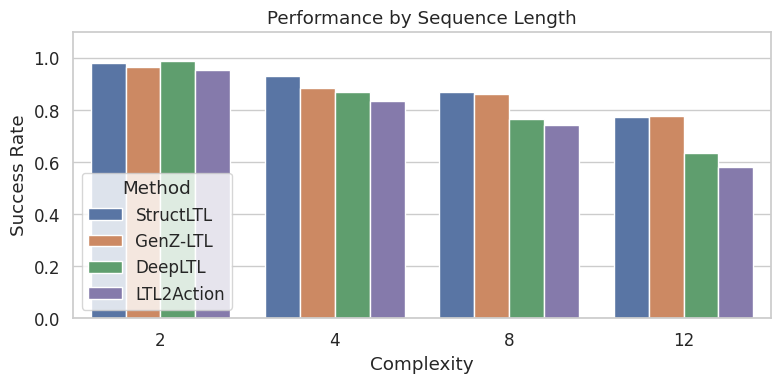

Write the Python code that produced this figure.
import matplotlib.pyplot as plt
import pandas as pd
import seaborn as sns

# 1. Publication-ready settings
plt.rcParams.update(
    {
        "font.size": 12,
        "axes.titlesize": 14,
        "axes.labelsize": 12,
        "xtick.labelsize": 10,
        "ytick.labelsize": 10,
        "legend.fontsize": 10,
        "figure.dpi": 150,
    }
)
sns.set_theme(style="whitegrid", font_scale=1.1)

# 2. Palette Setup
base_palette = list(sns.color_palette())
if len(base_palette) > 3:
    base_palette.pop(3)  # remove red

with sns.color_palette(base_palette):
    # 3. Data Preparation
    # Mapping rows to [12, 8, 4, 2] based on your update
    x_values = [12, 8, 4, 2]
    methods = ["StructLTL", "GenZ-LTL", "DeepLTL", "LTL2Action"]

    # Raw data: (mean, std)
    raw_data = [
        [(0.771, 0.084), (0.775, 0.018), (0.635, 0.155), (0.581, 0)],  # 12
        [(0.868, 0.052), (0.861, 0.011), (0.765, 0.115), (0.741, 0)],  # 8
        [(0.930, 0.025), (0.884, 0.009), (0.867, 0.055), (0.834, 0)],  # 4
        [(0.978, 0.010), (0.964, 0.004), (0.989, 0.009), (0.953, 0)],  # 2
    ]

    rows = []
    for i, x in enumerate(x_values):
        for j, method in enumerate(methods):
            mean, std = raw_data[i][j]
            rows.append(
                {"Complexity": x, "Method": method, "Success Rate": mean, "std": std}
            )

    df = pd.DataFrame(rows)
    # Sorting by Complexity so the bar chart flows 2 -> 12
    df = df.sort_values("Complexity")

    # 4. Plotting
    plt.figure(figsize=(8, 4))

    # Create the barplot
    ax = sns.barplot(
        data=df,
        x="Complexity",
        y="Success Rate",
        hue="Method",
        palette=base_palette,
        # edgecolor="black",
        linewidth=1,
    )

    # # 5. Add Error Bars manually (since they are pre-calculated)
    # # Extract the x-locations of the bars
    # x_coords = [patch.get_x() + patch.get_width() / 2 for patch in ax.patches]
    # # Seaborn sorts bars by hue, then by x-category
    # # The order of patches in ax.patches matches the 'hue' groups
    # df_sorted_for_patches = df.sort_values(by=["Method", "Complexity"])

    # for i, patch in enumerate(ax.patches):
    #     # Get the corresponding error value
    #     std_val = df_sorted_for_patches.iloc[i]["std"]
    #     mean_val = df_sorted_for_patches.iloc[i]["Success Rate"]
    #     x_pos = patch.get_x() + patch.get_width() / 2

    #     ax.errorbar(
    #         x_pos, mean_val, yerr=std_val, fmt="none", c="black", capsize=4, elinewidth=1.2
    #     )

    # Formatting
    ax.set_title("Performance by Sequence Length")
    ax.set_ylim(0, 1.1)  # Room for error bars and legend
    ax.legend(title="Method", loc="lower left")

    plt.tight_layout()
    plt.show()
